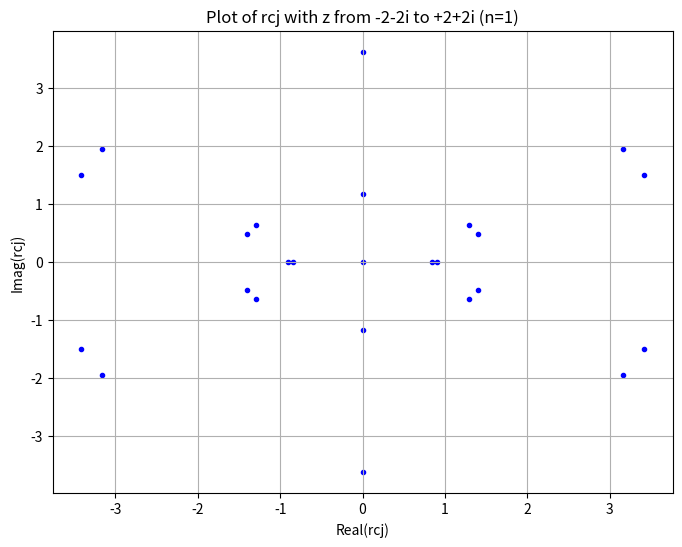

Write the Python code that produced this figure.
## Riccati-Bessel Functions (Complex Argument)
# Ref: Computation of Special Functions (1996)
#        Authors: Shanjie Zhang, Jianming Jin
#----------------------------------------------
# Called by SphBessel
# Input  : z     --- complex argument of Riccati-Bessel Fucntion
#          n     --- order of jn(x) (n = 0, 1, 2,...)
# Output : RJ(n) --- x * jn(z)
#          DJ(n) --- (x * jn(z))'
#          RY(n) --- x * yn(z)
#          DY(n) --- (x * yn(z))'
#          NM    --- Highest order computed

import numpy as np
import matplotlib.pyplot as plt
from mpl_toolkits.mplot3d import Axes3D

def MSTA1(z, mp):
    a0 = abs(z)
    n0 = int(1.1 * a0) + 1
    f0 = envj(n0, a0) - mp
    n1 = n0 + 5
    f1 = envj(n1, a0) - mp
    
    for _ in range(20):
        nn = n1 - (n1 - n0) / (1.0 - f0 / f1)
        nn = int(nn)
        f = envj(nn, a0) - mp
        
        if abs(nn - n1) < 1:
            break
        
        n0 = n1
        f0 = f1
        n1 = nn
        f1 = f
    
    return nn

def MSTA2(z, n, mp):
    a0 = abs(z)
    hmp = 0.5 * mp
    ejn = envj(n, a0)
    
    if ejn <= hmp:
        obj = mp
        n0 = int(1.1 * a0)
    else:
        obj = hmp + ejn
        n0 = n
    
    f0 = envj(n0, a0) - obj
    n1 = n0 + 5
    f1 = envj(n1, a0) - obj
    
    for _ in range(20):
        nn = n1 - (n1 - n0) / (1.0 - f0 / f1)
        nn = int(nn)
        f = envj(nn, a0) - obj
        
        if abs(nn - n1) < 1:
            break
        
        n0 = n1
        f0 = f1
        n1 = nn
        f1 = f
    
    return nn + 10

def envj(n, z):
    n = max(1, abs(n))
    result = 0.5 * np.log10(6.28 * n) - n * np.log10(1.36 * z / n)
    return result

def rcbesselc(z, n):
    rcj  = np.zeros(n + 1, dtype=complex)
    rcy  = np.zeros(n + 1, dtype=complex)
    drcj = np.zeros(n + 1, dtype=complex)
    drcy = np.zeros(n + 1, dtype=complex)
    NM   = n
    
    if abs(z) < 1e-60: # Treat z = 0 as a special case
        print('ricatti-bessel function precision down')
        drcj[0] = 1.0 # zeroth order
        rcy     = -1.0e300 * np.ones(n + 1)
        drcy    = 1.0e300 * np.ones(n + 1)
        rcy[0]  = -1.0
        drcy[0] = 0.0
    else:
        rcj[0] = np.sin(z)  # zeroth order
        rcy[0] = -np.cos(z)
        rcj[1] = rcj[0] / z - np.cos(z)  # first order
        rcy[1] = rcy[0] / z - np.sin(z)
        rcj0   = rcj[0]
        rcj1   = rcj[1]
        RF0    = rcy[0]
        RF1    = rcy[1]
        
        for Ky in range(3, n + 2):
            RF2 = (2.0 * (Ky - 1) - 1.0) * RF1 / z - RF0
            
            if abs(RF2) > 1.0e300:
                continue
            
            rcy[Ky - 1] = RF2
            RF0 = RF1
            RF1 = RF2
            NMy = Ky - 1
        
        
            drcy[0] = np.sin(z)
            drcy[1] = -rcy[1] / z + rcy[0]
            
            for Ky in range(3, NMy + 2):
                drcy[Ky - 1] = -(Ky - 1) * rcy[Ky - 1] / z + rcy[Ky - 2]
            
            if n >= 2:
                M = MSTA1(z, 200)
                
                if M < n:
                    NM = M
                else:
                    M = MSTA2(z, n, 15)
                
                F0 = 0.0
                F1 = 1.0e-100
                
                for K in range(M + 1, 0, -1):
                    F = (2.0 * (K - 1) + 3.0) * F1 / z - F0
                    
                    if K <= NM + 1:
                        rcj[K - 1] = F
                    
                    F0 = F1
                    F1 = F
                
                if abs(rcj0) > abs(rcj1):
                    CS = rcj0 / F
                else:
                    CS = rcj1 / F0
                
                for K in range(1, NM + 2):
                    rcj[K - 1] = CS * rcj[K - 1]
            
            drcj[0] = np.cos(z)
            drcj[1] = -rcj[1] / z + rcj0
            
            for K in range(3, NM + 2):
                drcj[K - 1] = -(K - 1) * rcj[K - 1] / z + rcj[K - 2]
    
    return rcj, rcy, drcj, drcy




# Define the complex z values
z_real = np.linspace(-2, 2, 5)
z_imag = np.linspace(-2, 2, 5) * 1j
z_values = np.array(np.meshgrid(z_real, z_imag)).T.reshape(-1, 2)

# Calculate the rcj values for n=1
n = 1
rcj_real = np.zeros(z_values.shape[0])
rcj_imag = np.zeros(z_values.shape[0])

for i, (real, imag) in enumerate(z_values):
    rcj, _, _, _ = rcbesselc(real + imag, n)
    rcj_real[i] = rcj[0].real
    rcj_imag[i] = rcj[0].imag

# Create the plot
plt.figure(figsize=(8, 6))
plt.scatter(rcj_real, rcj_imag, c='blue', marker='.')
plt.title('Plot of rcj with z from -2-2i to +2+2i (n=1)')
plt.xlabel('Real(rcj)')
plt.ylabel('Imag(rcj)')
plt.grid(True)
plt.savefig('rcj_plot.png')
plt.show()
